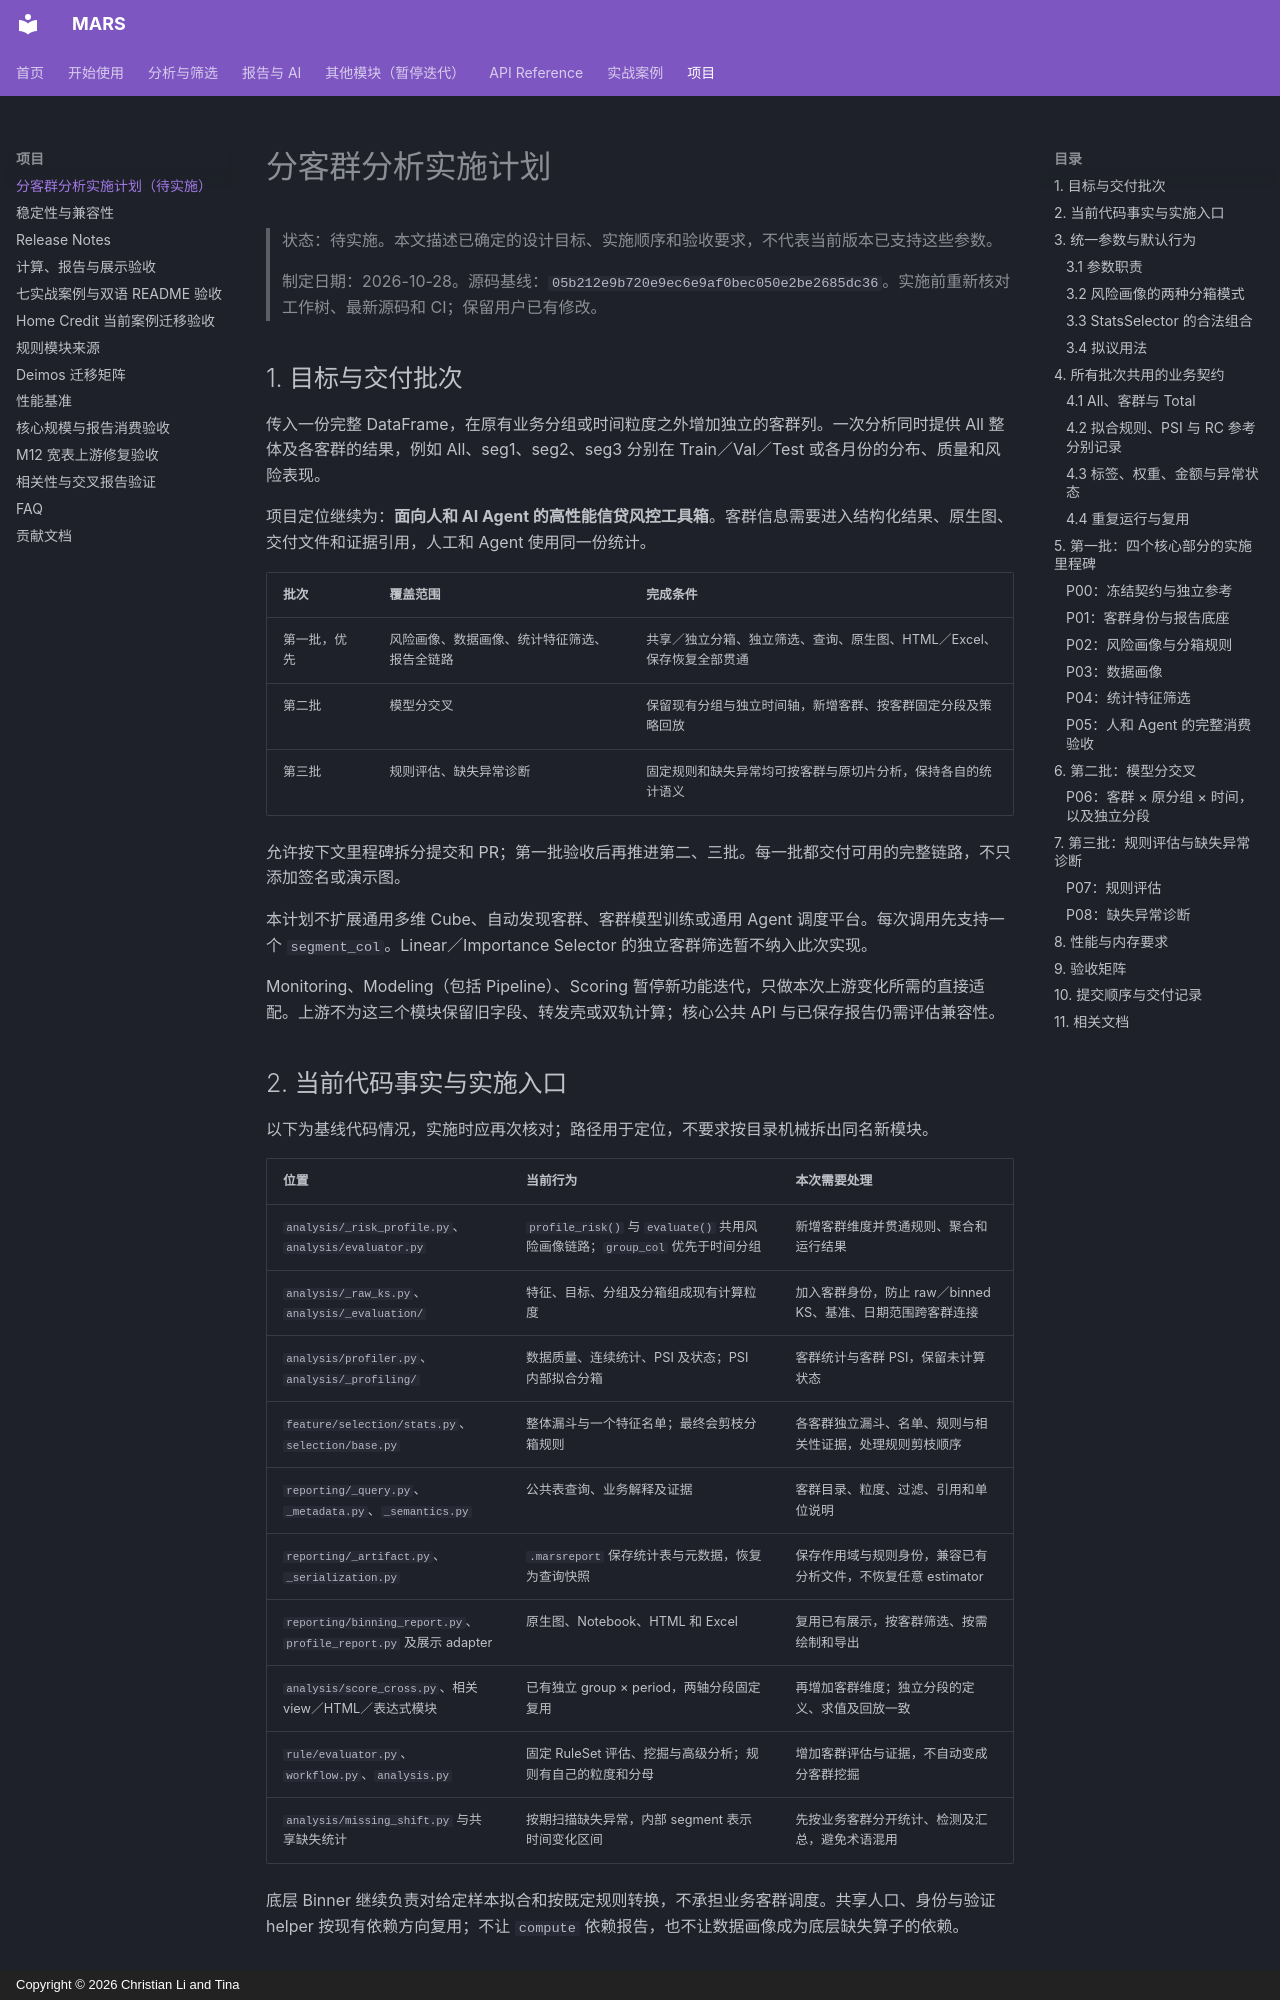

repository: leeesq/mars-risk · page: project/segmented-analysis-plan/index.html · generator: mkdocs · copyright: Copyright © 2026 Christian Li and Tina

# 分客群分析实施计划

> 状态：待实施。本文描述已确定的设计目标、实施顺序和验收要求，不代表当前版本已支持这些参数。
>
> 制定日期：2026-10-28。源码基线：`05b212e9b720e9ec6e9af0bec050e2be2685dc36`。实施前重新核对工作树、最新源码和 CI；保留用户已有修改。

## 1. 目标与交付批次

传入一份完整 DataFrame，在原有业务分组或时间粒度之外增加独立的客群列。一次分析同时提供 All 整体及各客群的结果，例如 All、seg1、seg2、seg3 分别在 Train／Val／Test 或各月份的分布、质量和风险表现。

项目定位继续为：**面向人和 AI Agent 的高性能信贷风控工具箱**。客群信息需要进入结构化结果、原生图、交付文件和证据引用，人工和 Agent 使用同一份统计。

| 批次 | 覆盖范围 | 完成条件 |
| --- | --- | --- |
| 第一批，优先 | 风险画像、数据画像、统计特征筛选、报告全链路 | 共享／独立分箱、独立筛选、查询、原生图、HTML／Excel、保存恢复全部贯通 |
| 第二批 | 模型分交叉 | 保留现有分组与独立时间轴，新增客群、按客群固定分段及策略回放 |
| 第三批 | 规则评估、缺失异常诊断 | 固定规则和缺失异常均可按客群与原切片分析，保持各自的统计语义 |

允许按下文里程碑拆分提交和 PR；第一批验收后再推进第二、三批。每一批都交付可用的完整链路，不只添加签名或演示图。

本计划不扩展通用多维 Cube、自动发现客群、客群模型训练或通用 Agent 调度平台。每次调用先支持一个 `segment_col`。Linear／Importance Selector 的独立客群筛选暂不纳入此次实现。

Monitoring、Modeling（包括 Pipeline）、Scoring 暂停新功能迭代，只做本次上游变化所需的直接适配。上游不为这三个模块保留旧字段、转发壳或双轨计算；核心公共 API 与已保存报告仍需评估兼容性。

## 2. 当前代码事实与实施入口

以下为基线代码情况，实施时应再次核对；路径用于定位，不要求按目录机械拆出同名新模块。

| 位置 | 当前行为 | 本次需要处理 |
| --- | --- | --- |
| `analysis/_risk_profile.py`、`analysis/evaluator.py` | `profile_risk()` 与 `evaluate()` 共用风险画像链路；`group_col` 优先于时间分组 | 新增客群维度并贯通规则、聚合和运行结果 |
| `analysis/_raw_ks.py`、`analysis/_evaluation/` | 特征、目标、分组及分箱组成现有计算粒度 | 加入客群身份，防止 raw／binned KS、基准、日期范围跨客群连接 |
| `analysis/profiler.py`、`analysis/_profiling/` | 数据质量、连续统计、PSI 及状态；PSI 内部拟合分箱 | 客群统计与客群 PSI，保留未计算状态 |
| `feature/selection/stats.py`、`selection/base.py` | 整体漏斗与一个特征名单；最终会剪枝分箱规则 | 各客群独立漏斗、名单、规则与相关性证据，处理规则剪枝顺序 |
| `reporting/_query.py`、`_metadata.py`、`_semantics.py` | 公共表查询、业务解释及证据 | 客群目录、粒度、过滤、引用和单位说明 |
| `reporting/_artifact.py`、`_serialization.py` | `.marsreport` 保存统计表与元数据，恢复为查询快照 | 保存作用域与规则身份，兼容已有分析文件，不恢复任意 estimator |
| `reporting/binning_report.py`、`profile_report.py` 及展示 adapter | 原生图、Notebook、HTML 和 Excel | 复用已有展示，按客群筛选、按需绘制和导出 |
| `analysis/score_cross.py`、相关 view／HTML／表达式模块 | 已有独立 group × period，两轴分段固定复用 | 再增加客群维度；独立分段的定义、求值及回放一致 |
| `rule/evaluator.py`、`workflow.py`、`analysis.py` | 固定 RuleSet 评估、挖掘与高级分析；规则有自己的粒度和分母 | 增加客群评估与证据，不自动变成分客群挖掘 |
| `analysis/missing_shift.py` 与共享缺失统计 | 按期扫描缺失异常，内部 segment 表示时间变化区间 | 先按业务客群分开统计、检测及汇总，避免术语混用 |

底层 Binner 继续负责对给定样本拟合和按既定规则转换，不承担业务客群调度。共享人口、身份与验证 helper 按现有依赖方向复用；不让 `compute` 依赖报告，也不让数据画像成为底层缺失算子的依赖。

## 3. 统一参数与默认行为
